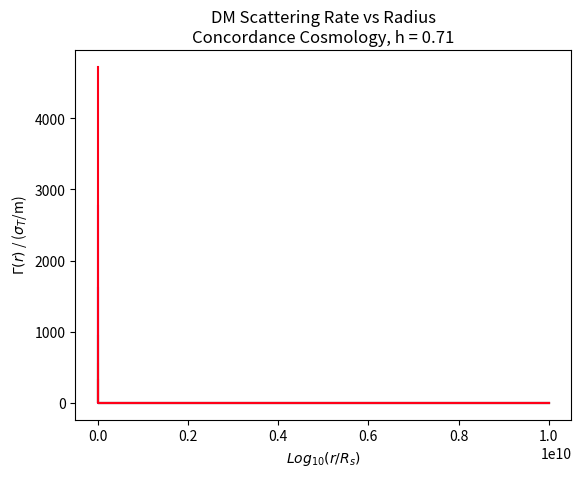

Reproduce this figure in Python.
__author__ = 'Dustin Davis'
#AST381 GravDyn HW02
#March 6, 2018


import numpy as np
from scipy.integrate import quad
import matplotlib.pyplot as plt


NFW_rho_0 = 4.0 #units of rho_2
#GeV_to_grams = 1.783*10**-24
#mass_DM = 1.0 #GeV
#m_p =  mass_DM * GeV_to_grams
h = 0.71
H0 = 2.2683*10**(-18) #s^-1
H_tdyn = 0.1/H0
M_sun = 1.989*10**33 #grams
Sigma_T_m = 1.0 #cm^2/g or could use 1/12  that is, Sigma_T / m_p
delta_vir = 200.

def nfw_density(r, R_s, rho_s):
    """

    :param r: radius
    :param R_s:  scale radius (where log slope of density is -2) (aka r_2)
    :param rho_s:  scale density (at the scale radius) (aka rho_2)
    :return: denisty in g/cm^3
    """

    return NFW_rho_0 / ((r / R_s) * (1. + r / R_s) ** 2) * rho_s #units of rho_2

#local velocity dispersion
def sigma_rms(r):
    return 1.


#scattering rate
def gamma(r,R_s,rho_s):
    """

    :param r:
    :param R_s:
    :param rho_s:
    :return: gamma(r)
    """

    return nfw_density(r,R_s,rho_s)*Sigma_T_m*sigma_rms(r)

def log_concentration(log_mass,a=0.95,b=-0.101):
    """
    assume delta = 200, redshift = 0 for the a, b defaults
    :param mass:
    :param a:
    :param b:
    :return:
    """
    return a + b*np.log((10**log_mass)/((10**12)/h))

#R_s
def scale_radius(log_c, log_mass):

    rho_vir = 1.0 #todo: fix this
    return (3/(4*np.pi)*(10**log_mass)/(delta_vir*rho_vir))**(0.333)/(10**log_c)



def main():
    log_mass = np.arange(10.,16.,1.)
    r_vir = np.zeros(log_mass.shape) + 1.
    rho_s = np.zeros(log_mass.shape) + 1. #just for now
    R_s = scale_radius(log_concentration(log_mass),r_vir)#   np.zeros(log_mass.shape) + 1. #just for now

    r_grid = np.logspace(-4, 10,num=100)
    norm = plt.Normalize()
    color = plt.cm.hsv(norm(np.arange(len(log_mass))))

    plt.figure()
    plt.title("DM Scattering Rate vs Radius\n" + "Concordance Cosmology, h = %g" %(h))
    plt.xlabel("$Log_{10}(r/R_s)$")
    plt.ylabel(r"$\Gamma(r)$ / ($\sigma_{T}$/m)")


    for i in range(len(log_mass)):
        plt.plot(r_grid,gamma(r_grid,R_s[i],rho_s[i]),color=color[i])



    #plt.savefig("dd_hw2.png")
    plt.show()


if __name__ == '__main__':
    main()

